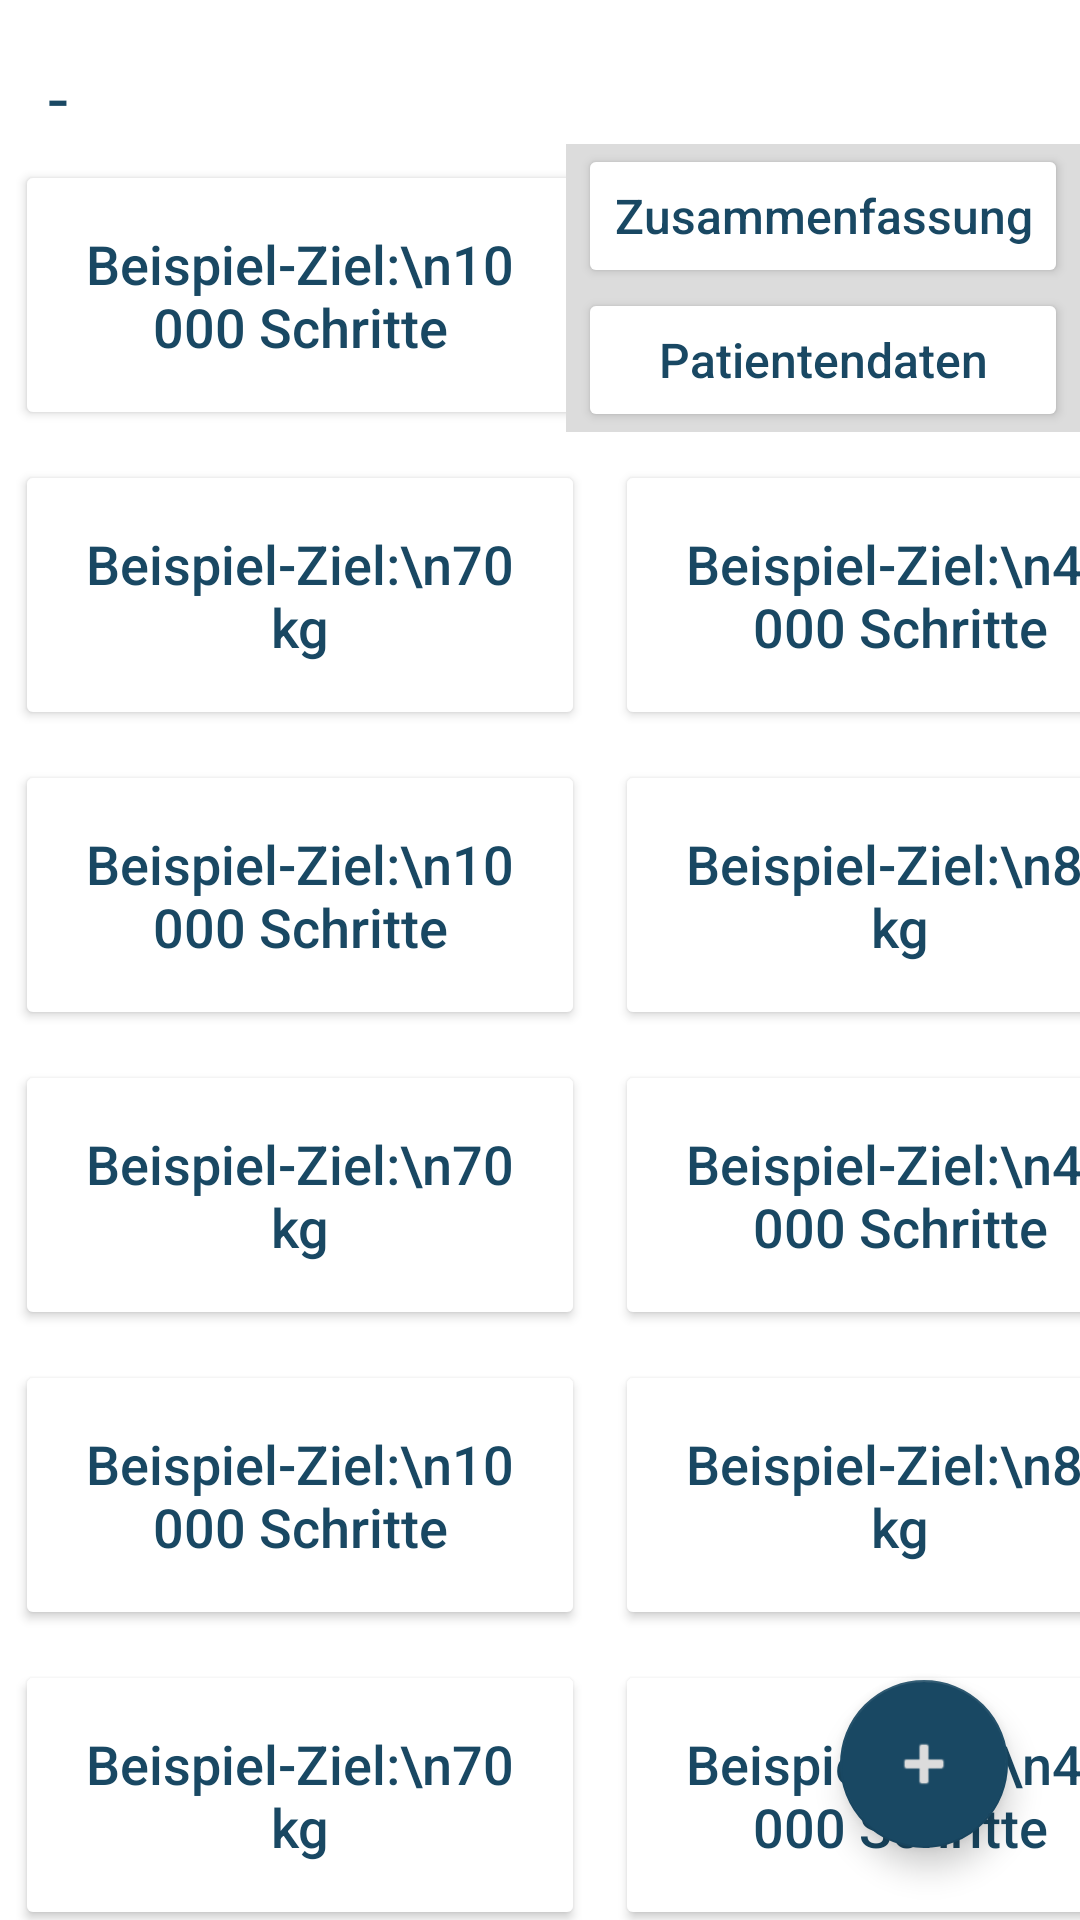

Here is an Android app screen rendered from its layout file. Give the layout XML and the strings, colors and styles it references.
<!-- AndroidManifest.xml: application theme Theme.StepUp -->
<!-- res/layout/activity_menu_le.xml -->
<?xml version="1.0" encoding="utf-8"?>
<androidx.constraintlayout.widget.ConstraintLayout xmlns:android="http://schemas.android.com/apk/res/android"
    xmlns:app="http://schemas.android.com/apk/res-auto"
    xmlns:tools="http://schemas.android.com/tools"
    android:layout_width="match_parent"
    android:layout_height="match_parent"
    tools:context=".MenuLeActivity">

    <com.google.android.material.floatingactionbutton.FloatingActionButton
        android:id="@+id/btnNewObservation2"
        android:layout_width="wrap_content"
        android:layout_height="wrap_content"
        android:layout_margin="24sp"
        android:clickable="true"
        android:contentDescription="Neues Gesundheitsziel erstellen"
        android:focusable="true"
        app:layout_constraintBottom_toBottomOf="parent"
        app:layout_constraintEnd_toEndOf="parent"
        app:srcCompat="@android:drawable/ic_input_add" />

    <TextView
        android:id="@+id/txtTitle"
        android:layout_width="wrap_content"
        android:layout_height="wrap_content"
        android:layout_margin="16sp"
        android:text="-"
        android:textColor="@color/secondary"
        android:textSize="24sp"
        app:layout_constraintStart_toStartOf="parent"
        app:layout_constraintTop_toTopOf="parent" />

    <ImageButton
        android:id="@+id/btnSettings"
        android:layout_width="48sp"
        android:layout_height="48sp"
        android:background="@color/white"
        app:layout_constraintEnd_toEndOf="parent"
        app:layout_constraintTop_toTopOf="parent"
        app:srcCompat="@drawable/ic_baseline_format_list_bulleted_24"
        android:contentDescription="Einstellungen" />

    <ScrollView
        android:layout_width="match_parent"
        android:layout_height="wrap_content"
        android:orientation="vertical"
        app:layout_constraintTop_toBottomOf="@+id/txtTitle">

        <GridLayout
            android:layout_width="match_parent"
            android:layout_height="wrap_content"
            android:alignmentMode="alignMargins"
            android:columnCount="2"
            android:rowCount="10">

            <Button
                android:layout_width="190dp"
                android:layout_height="90dp"
                android:layout_margin="5dp"
                android:backgroundTint="@color/white"
                android:text="Beispiel-Ziel:\n10 000 Schritte"
                android:textSize="18sp"
                android:textColor="@color/secondary"
                android:textAllCaps="false"
                android:layout_row="0"
                android:layout_column="0"/>

            <Button
                android:layout_width="190dp"
                android:layout_height="90dp"
                android:layout_margin="5dp"
                android:backgroundTint="@color/white"
                android:text="Beispiel-Ziel:\n80 kg"
                android:textSize="18sp"
                android:textColor="@color/secondary"
                android:textAllCaps="false"
                android:layout_row="0"
                android:layout_column="1"/>

            <Button
                android:layout_width="190dp"
                android:layout_height="90dp"
                android:layout_margin="5dp"
                android:backgroundTint="@color/white"
                android:text="Beispiel-Ziel:\n70 kg"
                android:textSize="18sp"
                android:textColor="@color/secondary"
                android:textAllCaps="false"
                android:layout_row="1"
                android:layout_column="0"/>

            <Button
                android:layout_width="190dp"
                android:layout_height="90dp"
                android:layout_margin="5dp"
                android:backgroundTint="@color/white"
                android:text="Beispiel-Ziel:\n40 000 Schritte"
                android:textSize="18sp"
                android:textColor="@color/secondary"
                android:textAllCaps="false"
                android:layout_row="1"
                android:layout_column="1"/>

            <Button
                android:layout_width="190dp"
                android:layout_height="90dp"
                android:layout_margin="5dp"
                android:backgroundTint="@color/white"
                android:text="Beispiel-Ziel:\n10 000 Schritte"
                android:textSize="18sp"
                android:textColor="@color/secondary"
                android:textAllCaps="false"
                android:layout_row="2"
                android:layout_column="0"/>

            <Button
                android:layout_width="190dp"
                android:layout_height="90dp"
                android:layout_margin="5dp"
                android:backgroundTint="@color/white"
                android:text="Beispiel-Ziel:\n80 kg"
                android:textSize="18sp"
                android:textColor="@color/secondary"
                android:textAllCaps="false"
                android:layout_row="2"
                android:layout_column="1"/>

            <Button
                android:layout_width="190dp"
                android:layout_height="90dp"
                android:layout_margin="5dp"
                android:backgroundTint="@color/white"
                android:text="Beispiel-Ziel:\n70 kg"
                android:textSize="18sp"
                android:textColor="@color/secondary"
                android:textAllCaps="false"
                android:layout_row="3"
                android:layout_column="0"/>

            <Button
                android:layout_width="190dp"
                android:layout_height="90dp"
                android:layout_margin="5dp"
                android:backgroundTint="@color/white"
                android:text="Beispiel-Ziel:\n40 000 Schritte"
                android:textSize="18sp"
                android:textColor="@color/secondary"
                android:textAllCaps="false"
                android:layout_row="3"
                android:layout_column="1"/>


            <Button
                android:layout_width="190dp"
                android:layout_height="90dp"
                android:layout_margin="5dp"
                android:backgroundTint="@color/white"
                android:text="Beispiel-Ziel:\n10 000 Schritte"
                android:textSize="18sp"
                android:textColor="@color/secondary"
                android:textAllCaps="false"
                android:layout_row="4"
                android:layout_column="0"/>

            <Button
                android:layout_width="190dp"
                android:layout_height="90dp"
                android:layout_margin="5dp"
                android:backgroundTint="@color/white"
                android:text="Beispiel-Ziel:\n80 kg"
                android:textSize="18sp"
                android:textColor="@color/secondary"
                android:textAllCaps="false"
                android:layout_row="4"
                android:layout_column="1"/>

            <Button
                android:layout_width="190dp"
                android:layout_height="90dp"
                android:layout_margin="5dp"
                android:backgroundTint="@color/white"
                android:text="Beispiel-Ziel:\n70 kg"
                android:textSize="18sp"
                android:textColor="@color/secondary"
                android:textAllCaps="false"
                android:layout_row="5"
                android:layout_column="0"/>

            <Button
                android:layout_width="190dp"
                android:layout_height="90dp"
                android:layout_margin="5dp"
                android:backgroundTint="@color/white"
                android:text="Beispiel-Ziel:\n40 000 Schritte"
                android:textSize="18sp"
                android:textColor="@color/secondary"
                android:textAllCaps="false"
                android:layout_row="5"
                android:layout_column="1"/>

        </GridLayout>

    </ScrollView>

    <LinearLayout
        android:id="@+id/viewSettings"
        android:layout_width="wrap_content"
        android:layout_height="wrap_content"
        android:orientation="vertical"
        android:background="@color/tertiary"
        app:srcCompat="@android:drawable/menu_frame"
        app:layout_constraintTop_toBottomOf="@id/btnSettings"
        app:layout_constraintEnd_toEndOf="parent">

        <Button
            android:id="@+id/btnSummary"
            android:layout_width="match_parent"
            android:layout_height="wrap_content"
            android:layout_marginStart="4dp"
            android:layout_marginEnd="4dp"
            android:backgroundTint="@color/white"
            android:textColor="@color/secondary"
            android:textAllCaps="false"
            android:textSize="16sp"
            android:text="Zusammenfassung" />

        <Button
            android:id="@+id/btnPatientData"
            android:layout_width="match_parent"
            android:layout_height="wrap_content"
            android:layout_marginStart="4dp"
            android:layout_marginEnd="4dp"
            android:backgroundTint="@color/white"
            android:textColor="@color/secondary"
            android:textAllCaps="false"
            android:textSize="16sp"
            android:text="Patientendaten" />

    </LinearLayout>
</androidx.constraintlayout.widget.ConstraintLayout>
<!-- resources referenced by this layout -->
<resources>
  <color name="secondary">#194863</color>
  <color name="tertiary">#DCDCDC</color>
  <color name="white">#FFFFFFFF</color>
  <style name="Theme.StepUp" parent="Theme.MaterialComponents.DayNight.DarkActionBar">
          
          <item name="colorPrimary">@color/primary</item>
          <item name="colorPrimaryVariant">@color/primary</item>
          <item name="colorOnPrimary">@color/white</item>
          
          <item name="colorSecondary">@color/secondary</item>
          <item name="colorSecondaryVariant">@color/secondary</item>
          <item name="colorOnSecondary">@color/tertiary</item>
          
          <item name="android:statusBarColor" tools:targetApi="l">?attr/colorPrimaryVariant</item>
          
      </style>
  <color name="primary">#90d61d</color>
</resources>
